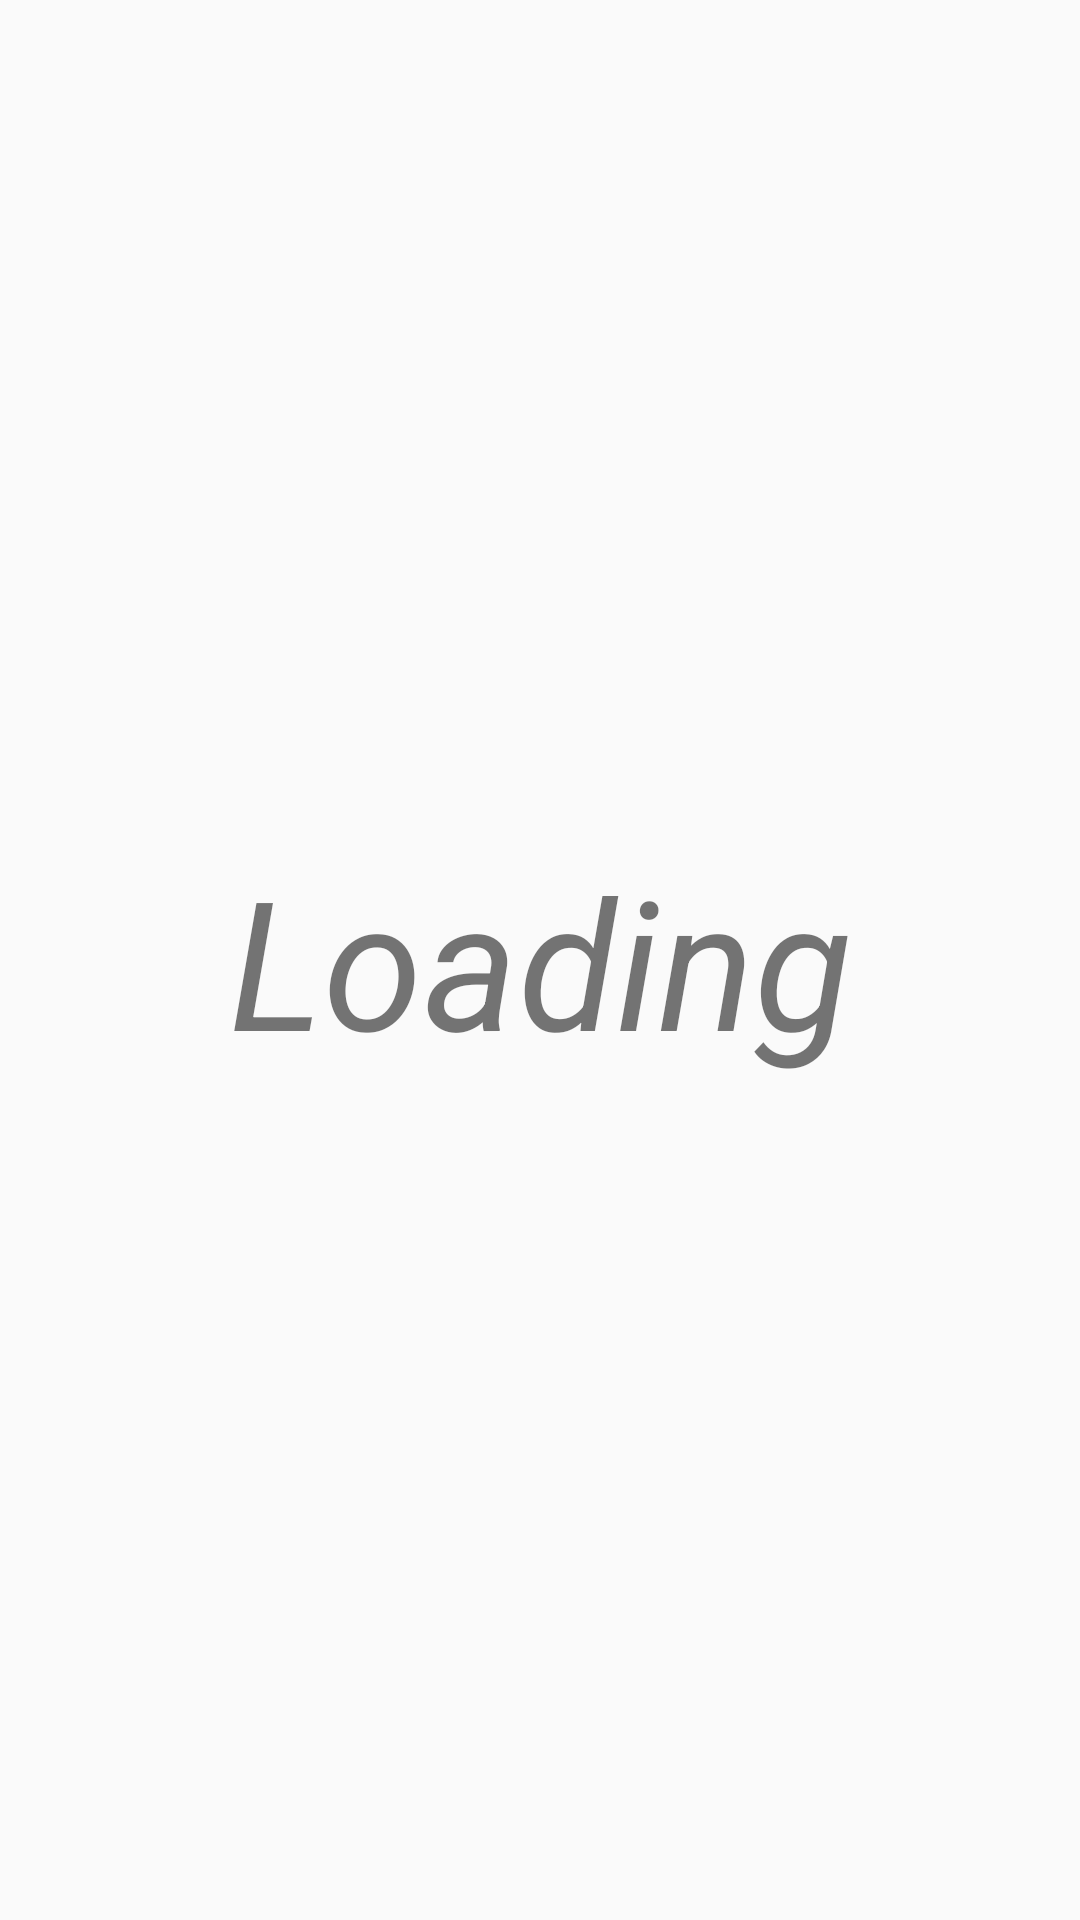

Layout XML and referenced resources for this Android screen:
<!-- AndroidManifest.xml: application theme Theme.MaterialComponents.Light.NoActionBar.Bridge -->
<!-- res/layout/activity_splash_mapa.xml -->
<?xml version="1.0" encoding="utf-8"?>
<androidx.constraintlayout.widget.ConstraintLayout xmlns:android="http://schemas.android.com/apk/res/android"
    xmlns:app="http://schemas.android.com/apk/res-auto"
    xmlns:tools="http://schemas.android.com/tools"
    android:layout_width="match_parent"
    android:layout_height="match_parent"
    tools:context=".Splash_mapa">

    <TextView
        android:layout_width="wrap_content"
        android:layout_height="wrap_content"
        android:text="Loading"
        android:textStyle="italic"
        android:textSize="60dp"
        app:layout_constraintBottom_toBottomOf="parent"
        app:layout_constraintEnd_toEndOf="parent"
        app:layout_constraintStart_toStartOf="parent"
        app:layout_constraintTop_toTopOf="parent" />


</androidx.constraintlayout.widget.ConstraintLayout>
<!-- resources referenced by this layout -->
<resources>

</resources>
